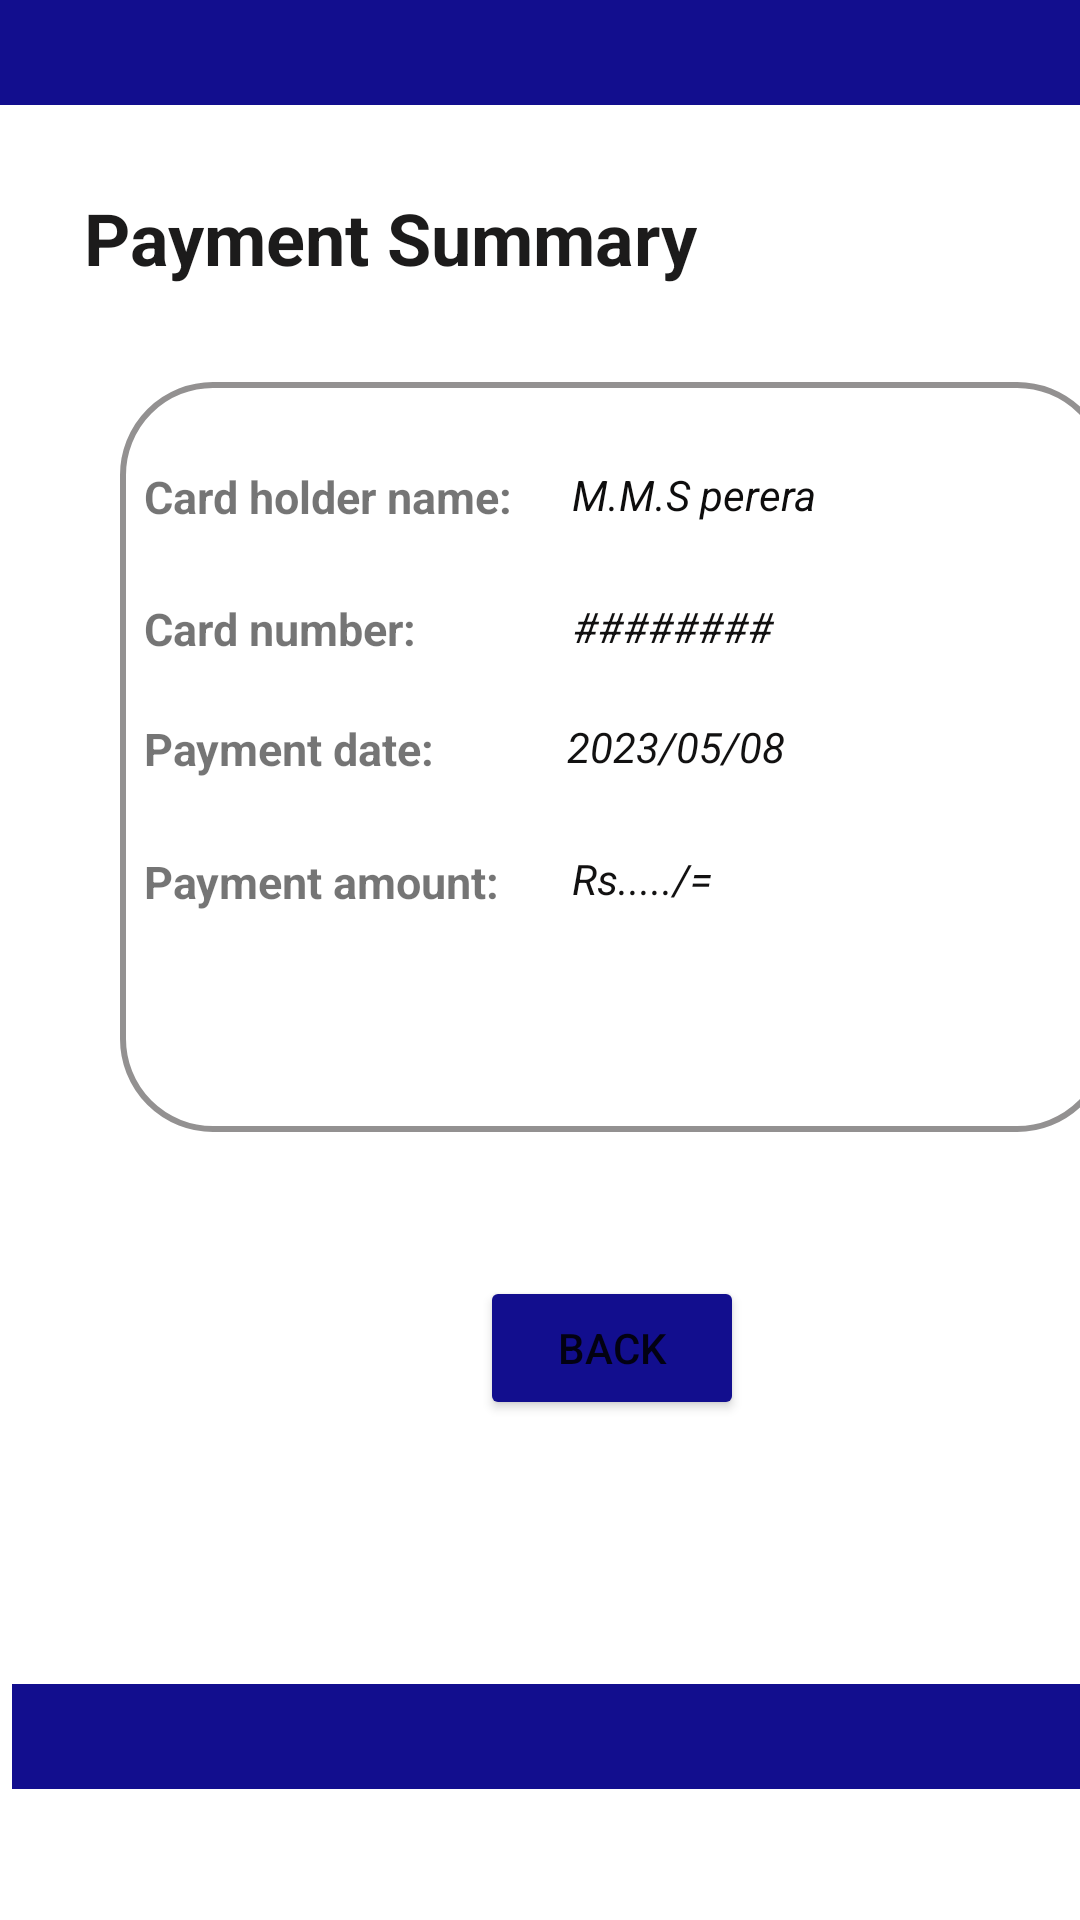

Here is an Android app screen rendered from its layout file. Give the layout XML and the strings, colors and styles it references.
<!-- AndroidManifest.xml: application theme Theme.SignUpAndSignin -->
<!-- res/layout/activity_payment_summary.xml -->
<?xml version="1.0" encoding="utf-8"?>
<androidx.constraintlayout.widget.ConstraintLayout xmlns:android="http://schemas.android.com/apk/res/android"
    xmlns:app="http://schemas.android.com/apk/res-auto"
    xmlns:tools="http://schemas.android.com/tools"
    android:layout_width="match_parent"
    android:layout_height="match_parent">

    <TextView
        android:id="@+id/textView22"
        android:layout_width="wrap_content"
        android:layout_height="wrap_content"
        android:layout_marginStart="48dp"
        android:layout_marginTop="28dp"
        android:text="Card holder name:"
        android:textSize="15dp"
        android:textStyle="bold"
        app:layout_constraintStart_toStartOf="parent"
        app:layout_constraintTop_toTopOf="@+id/textView20"
        tools:ignore="MissingConstraints" />

    <TextView
        android:id="@+id/textView24"
        android:layout_width="99dp"
        android:layout_height="18dp"
        android:layout_marginStart="8dp"
        android:layout_marginTop="72dp"
        android:text="Card number:"
        android:textSize="15dp"
        android:textStyle="bold"
        app:layout_constraintStart_toStartOf="@+id/textView20"
        app:layout_constraintTop_toTopOf="@+id/textView20"
        tools:ignore="MissingConstraints" />

    <TextView
        android:id="@+id/textView31"
        android:layout_width="wrap_content"
        android:layout_height="wrap_content"
        android:layout_marginStart="8dp"
        android:layout_marginTop="112dp"
        android:text="Payment date:"
        android:textSize="15dp"
        android:textStyle="bold"
        app:layout_constraintStart_toStartOf="@+id/textView20"
        app:layout_constraintTop_toTopOf="@+id/textView20"
        tools:ignore="MissingConstraints" />

    <TextView
        android:id="@+id/textView16"
        android:layout_width="wrap_content"
        android:layout_height="wrap_content"
        android:layout_marginStart="48dp"
        android:layout_marginTop="24dp"
        android:text="Payment amount:"
        android:textSize="15dp"
        android:textStyle="bold"
        app:layout_constraintStart_toStartOf="parent"
        app:layout_constraintTop_toBottomOf="@+id/textView31"
        tools:ignore="MissingConstraints" />

    <View
        android:id="@+id/view2"
        android:layout_width="match_parent"
        android:layout_height="35dp"
        android:background="#120E8E"
        app:layout_constraintTop_toTopOf="parent"
        tools:layout_editor_absoluteX="-16dp" />

    <View
        android:id="@+id/view3"
        android:layout_width="match_parent"
        android:layout_height="35dp"
        android:layout_marginStart="4dp"
        android:layout_marginTop="88dp"
        android:background="#120E8E"
        app:layout_constraintStart_toStartOf="parent"
        app:layout_constraintTop_toBottomOf="@+id/btnBack" />

    <TextView
        android:id="@+id/textView15"
        android:layout_width="wrap_content"
        android:layout_height="wrap_content"
        android:layout_marginStart="28dp"
        android:layout_marginTop="28dp"
        android:text="Payment Summary"
        android:textColor="#1C1B1B"
        android:textSize="24dp"
        android:textStyle="bold"
        app:layout_constraintStart_toStartOf="parent"
        app:layout_constraintTop_toBottomOf="@+id/view2" />

    <TextView
        android:id="@+id/textView20"
        android:layout_width="330dp"
        android:layout_height="250dp"
        android:layout_marginStart="40dp"
        android:layout_marginTop="32dp"
        android:background="@drawable/custom_editor"
        app:layout_constraintStart_toStartOf="parent"
        app:layout_constraintTop_toBottomOf="@+id/textView15" />

    <Button
        android:id="@+id/btnBack"
        android:layout_width="wrap_content"
        android:layout_height="wrap_content"
        android:layout_marginStart="160dp"
        android:layout_marginTop="48dp"
        android:backgroundTint="#120E8E"
        android:text="Back"
        app:cornerRadius="10dp"
        app:layout_constraintStart_toStartOf="parent"
        app:layout_constraintTop_toBottomOf="@+id/textView20" />

    <TextView
        android:id="@+id/holdName"
        android:layout_width="102dp"
        android:layout_height="19dp"
        android:layout_marginStart="20dp"
        android:layout_marginTop="28dp"
        android:backgroundTint="#E4E1E1"
        android:text="M.M.S perera"
        android:textColor="#0E0D0D"
        android:textStyle="italic"
        app:layout_constraintStart_toEndOf="@+id/textView22"
        app:layout_constraintTop_toTopOf="@+id/textView20" />

    <TextView
        android:id="@+id/cardNo"
        android:layout_width="101dp"
        android:layout_height="18dp"
        android:layout_marginStart="44dp"
        android:layout_marginTop="72dp"
        android:text="########"
        android:textColor="#121111"
        android:textStyle="italic"
        app:layout_constraintStart_toEndOf="@+id/textView24"
        app:layout_constraintTop_toTopOf="@+id/textView20" />

    <TextView
        android:id="@+id/payDate"
        android:layout_width="101dp"
        android:layout_height="18dp"
        android:layout_marginStart="44dp"
        android:layout_marginTop="112dp"
        android:text="2023/05/08"
        android:textColor="#121111"
        android:textStyle="italic"
        app:layout_constraintStart_toEndOf="@+id/textView31"
        app:layout_constraintTop_toTopOf="@+id/textView20" />

    <TextView
        android:id="@+id/amount"
        android:layout_width="101dp"
        android:layout_height="18dp"
        android:layout_marginStart="24dp"
        android:layout_marginTop="44dp"
        android:text="Rs...../="
        android:textColor="#121111"
        android:textStyle="italic"
        app:layout_constraintStart_toEndOf="@+id/textView16"
        app:layout_constraintTop_toTopOf="@+id/payDate" />

</androidx.constraintlayout.widget.ConstraintLayout>
<!-- resources referenced by this layout -->
<resources>
  <!-- drawable custom_editor (drawable) -->
  <?xml version="1.0" encoding="utf-8"?>
  <shape xmlns:android="http://schemas.android.com/apk/res/android"
      android:shape="rectangle">
  
      <stroke
          android:width="2dp"
          android:color="#939191"/>
  
      <corners
          android:radius="30dp"/>
  
  </shape>
  <style name="Theme.SignUpAndSignin" parent="Theme.MaterialComponents.DayNight.NoActionBar">
          
          <item name="colorPrimary">@color/purple_500</item>
          <item name="colorPrimaryVariant">@color/purple_700</item>
          <item name="colorOnPrimary">@color/white</item>
          
          <item name="colorSecondary">@color/teal_200</item>
          <item name="colorSecondaryVariant">@color/teal_700</item>
          <item name="colorOnSecondary">@color/black</item>
          
          <item name="android:statusBarColor">?attr/colorPrimaryVariant</item>
          
      </style>
  <color name="purple_500">#FF6200EE</color>
  <color name="purple_700">#FF3700B3</color>
  <color name="white">#FFFFFFFF</color>
  <color name="teal_200">#FF03DAC5</color>
  <color name="teal_700">#FF018786</color>
  <color name="black">#FF000000</color>
</resources>
